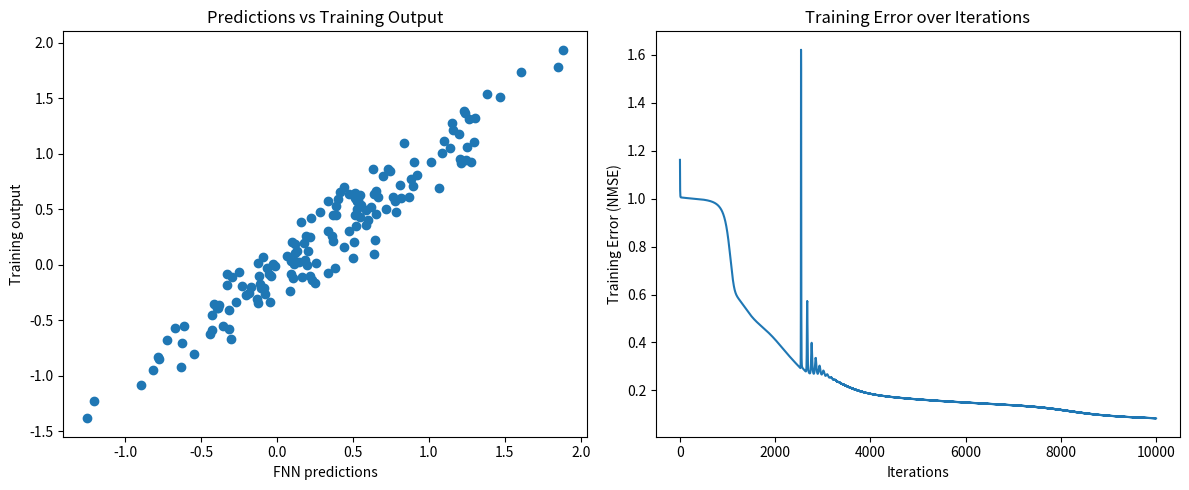

Reproduce this figure in Python.
# "INFOF422 Statistical foundations of machine learning" course
# R package gbcode 
# Author: G. Bontempi
## FNNmat.py

import numpy as np
import matplotlib.pyplot as plt


np.random.seed(1)

# Size of input
n = 5

def g(X):
    # Sigmoid activation function
    return 1 / (1 + np.exp(-X))

def gprime(X):
    # Derivative of sigmoid activation function
    return np.exp(-X) / ((1 + np.exp(-X))**2)

def g2(X):
    # Linear activation function
    return X

def gprime2(X):
    # Derivative of linear activation function
    return np.ones_like(X)

L = 5  # number of layers

# Hidden nodes per layer; initialize H as a list of ones and then assign hidden layer sizes.
H = [1] * L
# For layers 1 to L-1, assign sizes from 10 to 2 evenly spaced (rounded)
hidden_sizes = [round(x) for x in np.linspace(10, 2, L - 1)]
H[:L - 1] = hidden_sizes
# H now contains sizes for each layer weight output. For the output layer it remains 1.

# Initialization of weights
W = []
for l in range(L):
    if l == 0:
        # Weight matrix from input layer (n) to first hidden layer (H[0])
        W.append(np.random.normal(0, 1, (n, H[0])))
    else:
        # Weight matrix from previous hidden layer (H[l-1]) to current layer (H[l])
        W.append(np.random.normal(0, 1, (H[l - 1], H[l])))

# Prepare training set
N = 150  # training sample size
Xtr = np.random.normal(0, 0.5, (N, n))
# Create a non-linear relation for training output with added noise
Ytr = Xtr[:, 0] + Xtr[:, 1]**2 - Xtr[:, n - 2] * Xtr[:, n - 1] + np.random.normal(0, 0.2, N)

Etr = []  # list to store training errors


# Number of iterations for training
for r in range(1, 10001):

    # --- FORWARD STEP ---
    z = Xtr  # initial input
    A = []   # list of activation pre-nonlinearity values per layer (each element: (N, layer_size))
    Z = []   # list of layer outputs after activation function
    for l in range(L):
        # Compute activation vector for layer l: z dot weight matrix
        a = np.dot(z, W[l])
        # For all layers except the output layer, use sigmoid activation; for the output layer, use linear activation
        if l < L - 1:
            z = g(a)
        else:
            z = g2(a)
        A.append(a)
        Z.append(z)
    Yhat = z  # network predictions (last computed z)
    # Ensure Yhat is a 1D array if it is column vector
    Yhat = Yhat.flatten()
    
    # Compute error
    E = Ytr - Yhat
    nmse = np.mean(E**2) / np.mean((Ytr - np.mean(Ytr))**2)
    
    if r % 100 == 0:
        print("Iteration=", r, "NMSE=", nmse)
    Etr.append(nmse)
    
    # --- BACKPROPAGATION STEP ---
    # We will store Delta for each layer.
    # For consistency with the R code, we will store Delta such that for a given layer l,
    # Delta[l] is a matrix of shape (layer_size, N), where each column corresponds to a sample.
    Delta = [None] * L
    DW = [None] * L  # Gradients for each weight matrix

    # For the output layer: use derivative of linear activation (gprime2) and transpose to shape (output_dim, N)
    Delta[L - 1] = gprime2(A[L - 1]).T  # shape: (H[L-1], N)
    # Compute DW for the output layer (layer index L-1)
    # If the network has hidden layers, the input to the output layer is Z[L-2]; otherwise it is Xtr.
    DW[L - 1] = np.zeros_like(W[L - 1])
    # For vectorized computation, note that for each sample i, DW += E[i]*outer( input_row, Delta[:, i] ).
    # Determine input to the layer: if L-1 > 0, input comes from previous layer’s output, else from Xtr.
    input_to_layer = Xtr if L - 1 == 0 else Z[L - 2]
    # Reshape error to (N, 1) to multiply with Delta.T (which is N x output_dim)
    DW[L - 1] = np.dot(input_to_layer.T, E[:, None] * Delta[L - 1].T)
    
    # Backpropagate through hidden layers
    for l in range(L - 2, -1, -1):
        # Delta for layer l: (W[l+1] dot Delta[l+1]) element-wise multiplied by transpose of derivative of activation at layer l.
        Delta[l] = np.dot(W[l + 1], Delta[l + 1]) * gprime(A[l]).T  # shape: (H[l], N)
        # Compute DW for layer l
        # For layer 0, input is Xtr; for l>0, input is Z[l-1]
        input_to_layer = Xtr if l == 0 else Z[l - 1]
        DW[l] = np.dot(input_to_layer.T, E[:, None] * Delta[l].T)
        
    # Gradient step with learning rate
    eta = 0.25 / N
    for l in range(L):
        # Update weights
        W[l] = W[l] + 2 * eta * DW[l]


# After training, plot the FNN predictions vs training outputs and the training error over iterations
plt.figure(figsize=(12, 5))

plt.subplot(1, 2, 1)
plt.scatter(Yhat, Ytr)
plt.xlabel('FNN predictions')
plt.ylabel('Training output')
plt.title('Predictions vs Training Output')

plt.subplot(1, 2, 2)
plt.plot(Etr)
plt.xlabel('Iterations')
plt.ylabel('Training Error (NMSE)')
plt.title('Training Error over Iterations')

plt.tight_layout()
plt.show()
